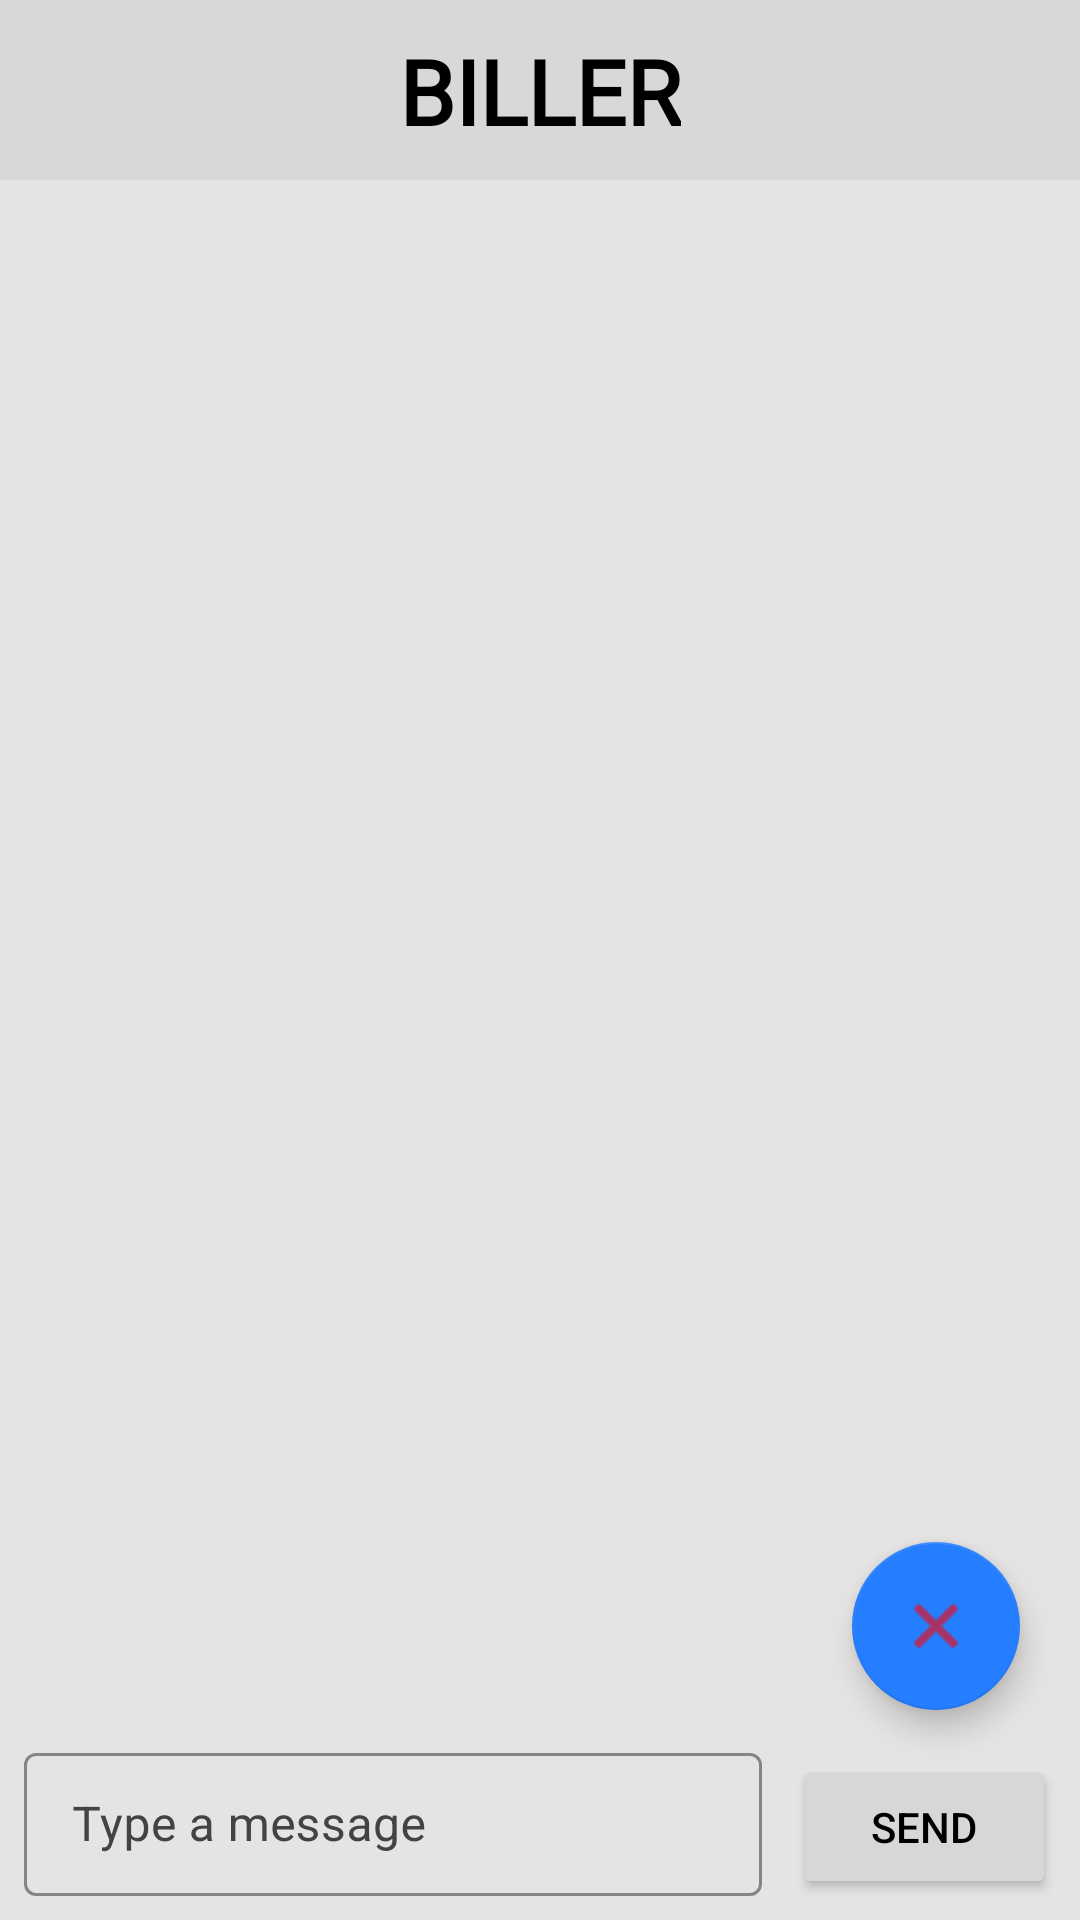

Layout XML and referenced resources for this Android screen:
<!-- AndroidManifest.xml: application theme Theme.MyApplication -->
<!-- res/layout/gemini_chat.xml -->
<?xml version="1.0" encoding="utf-8"?>
<androidx.constraintlayout.widget.ConstraintLayout xmlns:android="http://schemas.android.com/apk/res/android"
    xmlns:app="http://schemas.android.com/apk/res-auto"
    xmlns:tools="http://schemas.android.com/tools"
    android:id="@+id/main"
    android:layout_width="match_parent"
    android:layout_height="match_parent"
    tools:context=".Gemini_chat">

    <include
        android:id="@+id/include3"
        layout="@layout/toolbar" />

    <RelativeLayout
        android:layout_width="match_parent"
        android:layout_height="match_parent"
        android:layout_marginTop="60dp"
        app:layout_constraintBottom_toBottomOf="parent">

        <androidx.recyclerview.widget.RecyclerView
            android:id="@+id/recyclerView_gemini"
            android:layout_width="match_parent"
            android:layout_height="match_parent"
            android:layout_above="@+id/messageInputLayout"
            android:layout_alignParentTop="true" />

        <LinearLayout
            android:id="@+id/messageInputLayout"
            android:layout_width="match_parent"
            android:layout_height="wrap_content"
            android:layout_alignParentBottom="true"
            android:orientation="horizontal"
            android:padding="8dp">

            <com.google.android.material.textfield.TextInputLayout
                android:id="@+id/layoutNumber"
                style="@style/TextInputLayout"
                android:layout_width="0dp"
                android:layout_height="wrap_content"
                android:layout_marginEnd="10dp"
                android:layout_weight="1"
                android:hint="@string/type_a_message"
                app:endIconMode="clear_text"
                app:layout_constraintEnd_toEndOf="parent"
                app:layout_constraintStart_toStartOf="parent"
                app:layout_constraintTop_toBottomOf="@+id/textInputLayout9">

                <com.google.android.material.textfield.TextInputEditText
                    android:id="@+id/editTextMessage"
                    style="@style/TextInputEditText"
                    android:layout_width="match_parent"
                    android:layout_height="match_parent"
                    android:inputType="text"
                    android:textColorHint="#FA0202"
                    tools:ignore="TextContrastCheck" />
            </com.google.android.material.textfield.TextInputLayout>

            <Button
                android:id="@+id/buttonSend"
                android:layout_width="wrap_content"
                android:layout_height="wrap_content"
                android:text="@string/send" />
        </LinearLayout>
    </RelativeLayout>

    <com.google.android.material.floatingactionbutton.FloatingActionButton
        android:id="@+id/fab_clear_chat"
        android:layout_width="wrap_content"
        android:layout_height="wrap_content"
        android:layout_marginBottom="70dp"
        android:layout_marginEnd="20dp"
        android:contentDescription="@string/clear_chat"
        app:srcCompat="@android:drawable/ic_menu_close_clear_cancel"
        app:layout_constraintBottom_toBottomOf="parent"
        app:layout_constraintEnd_toEndOf="parent" />

</androidx.constraintlayout.widget.ConstraintLayout>
<!-- res/layout/toolbar.xml (included above) -->
<?xml version="1.0" encoding="utf-8"?>
<androidx.constraintlayout.widget.ConstraintLayout xmlns:android="http://schemas.android.com/apk/res/android"
    xmlns:app="http://schemas.android.com/apk/res-auto"
    xmlns:tools="http://schemas.android.com/tools"
    android:layout_width="match_parent"
    android:layout_height="60dp"
    style="@style/ToolBar"

    >

    <ImageView
        style="@style/Image_view"
        android:id="@+id/Menu"
        android:layout_width="36dp"
        android:layout_height="35dp"
        android:layout_marginStart="10dp"
        android:contentDescription="@string/Menulogo"
        android:onClick="Menu"
        app:layout_constraintBottom_toBottomOf="parent"
        app:layout_constraintStart_toStartOf="parent"
        app:layout_constraintTop_toTopOf="parent"
        tools:ignore="TouchTargetSizeCheck" />

    <TextView
        android:id="@+id/textView7"
        style="@style/textView"
        android:layout_width="wrap_content"
        android:layout_height="wrap_content"
        android:fontFamily="@font/lato"
        android:text="@string/biller"
        android:textSize="30sp"
        android:textStyle="bold"
        app:layout_constraintBottom_toBottomOf="parent"
        app:layout_constraintEnd_toEndOf="parent"
        app:layout_constraintStart_toStartOf="parent"
        app:layout_constraintTop_toTopOf="parent" />
</androidx.constraintlayout.widget.ConstraintLayout>
<!-- resources referenced by this layout -->
<resources>
  <string name="Menulogo">menu</string>
  <string name="biller">BILLER</string>
  <string name="clear_chat">Clear Chat</string>
  <string name="send">Send</string>
  <string name="type_a_message">Type a message</string>
  <style name="Image_view">
          <item name="srcCompat">@drawable/menu_black</item>
      </style>
  <style name="TextInputEditText">
          <item name="android:textColor">@color/day2</item>
      </style>
  <style name="TextInputLayout" parent="Widget.MaterialComponents.TextInputLayout.OutlinedBox.Dense">
          <item name="boxStrokeColor">#3c85f2</item> 
          <item name="boxBackgroundColor">@color/day_back</item> 
          <item name="android:textColorHint">@color/day2</item>
          <item name="startIconTint">@color/day2</item>
          <item name="endIconTint">@color/day2</item>
          <item name="prefixTextColor">@color/day2</item>
          <item name="hintTextColor">@color/day2</item>
          <item name="counterTextColor">@color/black</item>
      </style>
  <style name="ToolBar">
          <item name="android:background">@color/toolbar</item>
      </style>
  <style name="textView">
          <item name="android:textColor">@color/black</item>
      </style>
  <style name="Theme.MyApplication" parent="Theme.MaterialComponents.DayNight.DarkActionBar">
          
          <item name="colorPrimary">#4F9EDE</item> 
          <item name="colorPrimaryVariant">#E6FF00</item>
          <item name="colorOnPrimary">#FFFFFF</item>
          
          <item name="colorSecondary">#257DFF</item>
          <item name="colorSecondaryVariant">#FF0000</item>
          <item name="colorOnSecondary">#FF0000</item>
          
          <item name="android:statusBarColor">#333333</item> 
          
          <item name="android:colorBackground">@color/day_back</item>
          <item name="android:textColor">#000000</item> 
  
          <item name="android:fillColor">#000000</item> 
  
  
      </style>
  <color name="day2">#434343</color>
  <color name="day_back">#E5e4e2</color>
  <color name="black">#FF000000</color>
  <color name="toolbar">#d7d8d8</color>
</resources>
